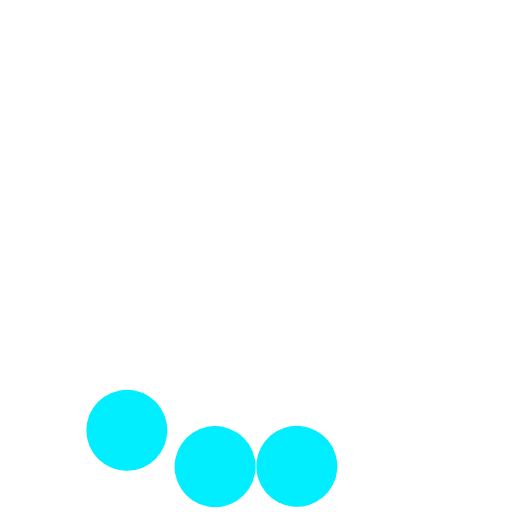
t = 0.00 s
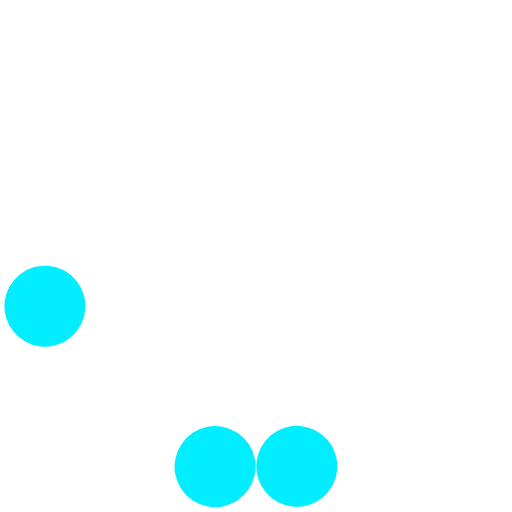
t = 0.17 s
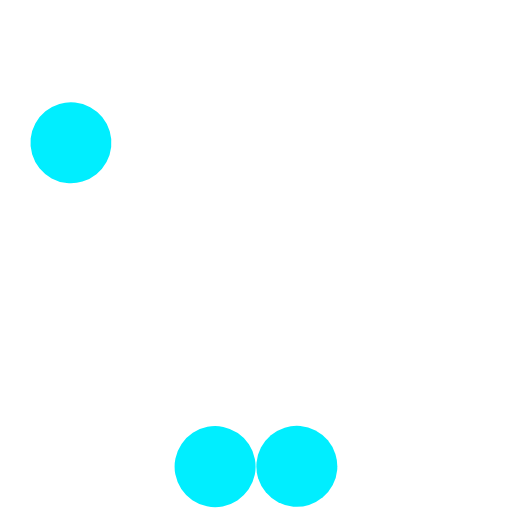
t = 0.33 s
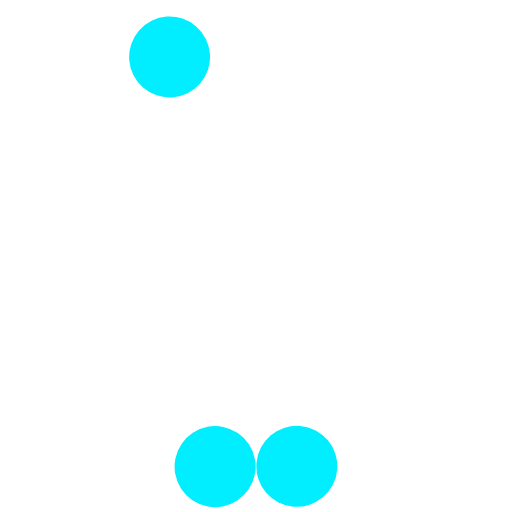
t = 0.50 s
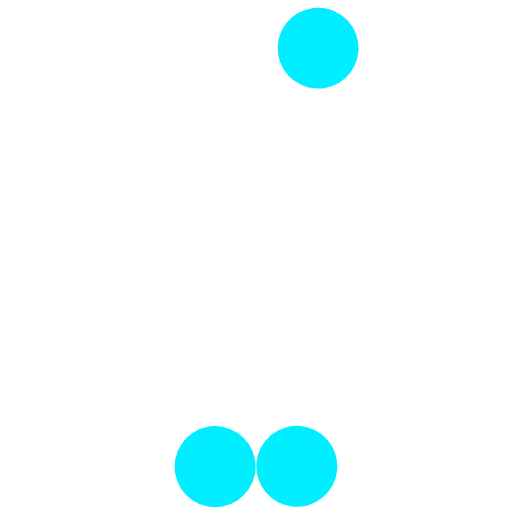
t = 0.67 s
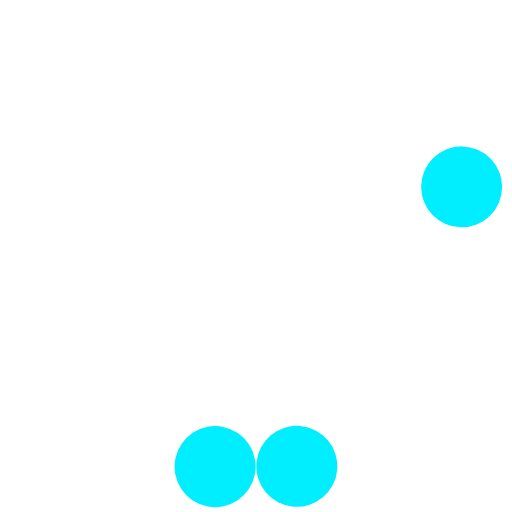
t = 0.83 s

The animated SVG that drew these frames (rendered in a browser with its animation timeline set to each time). Animation: 3 SMIL elements (animateTransform=3); one cycle of 1.00 s, repeats indefinitely.

<?xml version="1.0" encoding="UTF-8" standalone="no"?><svg xmlns:svg="http://www.w3.org/2000/svg" xmlns="http://www.w3.org/2000/svg" xmlns:xlink="http://www.w3.org/1999/xlink" version="1.0" width="100px" height="100px" viewBox="0 0 128 128" xml:space="preserve"><path fill="#00eeff" id="ball1" class="cls-1" d="M67.712,108.82a10.121,10.121,0,1,1-1.26,14.258A10.121,10.121,0,0,1,67.712,108.82Z"><animateTransform attributeName="transform" type="rotate" values="0 64 64;4 64 64;0 64 64;0 64 64;0 64 64;0 64 64;0 64 64;0 64 64;0 64 64;0 64 64;0 64 64;0 64 64;0 64 64;" dur="1000ms" repeatCount="indefinite"></animateTransform></path><path fill="#00eeff" id="ball2" class="cls-1" d="M51.864,106.715a10.125,10.125,0,1,1-8.031,11.855A10.125,10.125,0,0,1,51.864,106.715Z"><animateTransform attributeName="transform" type="rotate" values="0 64 64;10 64 64;0 64 64;0 64 64;0 64 64;0 64 64;0 64 64;0 64 64;0 64 64;0 64 64;0 64 64;0 64 64;0 64 64;" dur="1000ms" repeatCount="indefinite"></animateTransform></path><path fill="#00eeff" id="ball3" class="cls-1" d="M33.649,97.646a10.121,10.121,0,1,1-11.872,8A10.121,10.121,0,0,1,33.649,97.646Z"><animateTransform attributeName="transform" type="rotate" values="0 64 64;20 64 64;40 64 64;65 64 64;85 64 64;100 64 64;120 64 64;140 64 64;160 64 64;185 64 64;215 64 64;255 64 64;300 64 64;" dur="1000ms" repeatCount="indefinite"></animateTransform></path></svg>
